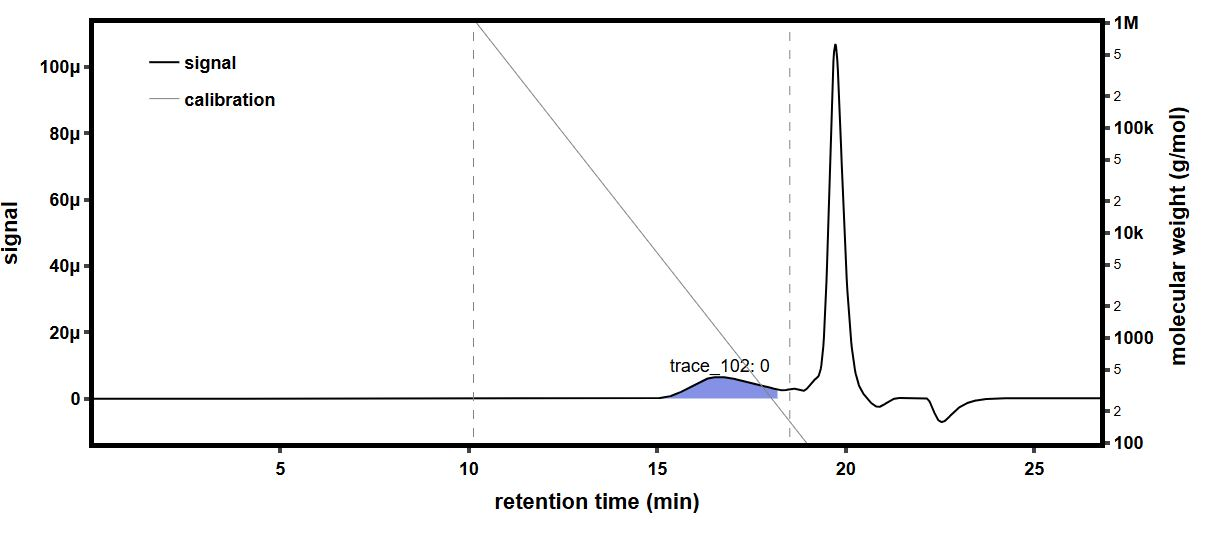

The data file committed next to this chart (first rows):
time (min), raw light scattering data: detector volt…, raw light scattering data: detector volt…, raw light scattering data: detector volt…, raw light scattering data: detector volt…, raw light scattering data: detector volt…, raw light scattering data: detector volt…, raw light scattering data: detector volt…, raw light scattering data: detector volt…, raw UV absorbance data: detector voltage…, differential refractive index data: diff…, Forward Laser Monitor: Forward Laser Mon…, Auto-inject Signal: Auto-inject Signal, Auto-inject Signal: Auto-inject Signal, absolute refractive index data: absolute…
-0.177, 0.02582, 0.01478, 0.03956, 0.02824, 0.0328, 0.027, 0.04103, 0.01612, , -0.0002674, 1.008, , 1.439
-0.1602, 0.02582, 0.01478, 0.03956, 0.02824, 0.0328, 0.027, 0.04104, 0.01612, , -0.0002674, 1.008, , 1.439
-0.1433, 0.02582, 0.01478, 0.03956, 0.02824, 0.0328, 0.027, 0.04104, 0.01612, , -0.0002674, 1.008, , 1.439
-0.1265, 0.02582, 0.01478, 0.03955, 0.02824, 0.0328, 0.027, 0.04104, 0.01612, , -0.0002674, 1.008, , 1.439
-0.1097, 0.02582, 0.01478, 0.03956, 0.02824, 0.0328, 0.027, 0.04104, 0.01612, , -0.0002674, 1.008, , 1.439
-0.09282, 0.02582, 0.01478, 0.03956, 0.02824, 0.0328, 0.02701, 0.04103, 0.01612, , -0.0002674, 1.008, , 1.439
-0.07599, 0.02581, 0.01478, 0.03956, 0.02824, 0.0328, 0.027, 0.04104, 0.01612, , -0.0002674, 1.008, , 1.439
-0.05915, 0.02581, 0.01479, 0.03956, 0.02824, 0.0328, 0.027, 0.04104, 0.01612, , -0.0002674, 1.008, , 1.439
-0.04232, 0.02581, 0.01478, 0.03956, 0.02824, 0.0328, 0.02701, 0.04104, 0.01612, , -0.0002674, 1.008, , 1.439
-0.02548, 0.02582, 0.01478, 0.03956, 0.02824, 0.0328, 0.027, 0.04104, 0.01612, , -0.0002674, 1.008, , 1.439
-0.008649, 0.02582, 0.01478, 0.03956, 0.02824, 0.0328, 0.027, 0.04104, 0.01612, , -0.0002674, 1.008, , 1.439
0.008185, 0.02582, 0.01478, 0.03956, 0.02824, 0.0328, 0.02701, 0.04104, 0.01612, , -0.0002674, 1.008, , 1.439
0.02502, 0.02582, 0.01478, 0.03956, 0.02824, 0.0328, 0.02701, 0.04104, 0.01612, , -0.0002674, 1.008, , 1.439
0.04185, 0.02582, 0.01478, 0.03956, 0.02824, 0.0328, 0.02701, 0.04104, 0.01612, , -0.0002674, 1.008, , 1.439
0.05869, 0.02582, 0.01478, 0.03956, 0.02824, 0.0328, 0.027, 0.04104, 0.01612, , -0.0002674, 1.008, , 1.439
0.07552, 0.02582, 0.01478, 0.03956, 0.02824, 0.0328, 0.02701, 0.04104, 0.01612, 0.05472, -0.0002674, 1.008, , 1.439
0.09236, 0.02582, 0.01478, 0.03956, 0.02824, 0.0328, 0.027, 0.04104, 0.01612, 0.05473, -0.0002674, 1.008, , 1.439
0.1092, 0.02582, 0.01478, 0.03957, 0.02824, 0.0328, 0.027, 0.04104, 0.01612, 0.05473, -0.0002674, 1.008, , 1.439
0.126, 0.02581, 0.01478, 0.03956, 0.02824, 0.0328, 0.027, 0.04104, 0.01613, 0.05473, -0.0002674, 1.008, , 1.439
0.1429, 0.02581, 0.01478, 0.03956, 0.02824, 0.0328, 0.02701, 0.04103, 0.01612, 0.05473, -0.0002674, 1.008, , 1.439
0.1597, 0.02582, 0.01478, 0.03956, 0.02824, 0.0328, 0.02701, 0.04103, 0.01612, 0.05473, -0.0002674, 1.008, , 1.439
0.1765, 0.02582, 0.01478, 0.03956, 0.02824, 0.0328, 0.027, 0.04103, 0.01613, 0.05473, -0.0002674, 1.008, , 1.439
0.1934, 0.02582, 0.01478, 0.03956, 0.02824, 0.0328, 0.027, 0.04104, 0.01612, 0.05472, -0.0002674, 1.008, , 1.439
0.2102, 0.02582, 0.01478, 0.03956, 0.02824, 0.0328, 0.027, 0.04104, 0.01612, 0.05472, -0.0002674, 1.008, , 1.439
0.227, 0.02582, 0.01478, 0.03956, 0.02824, 0.0328, 0.027, 0.04104, 0.01612, 0.05472, -0.0002674, 1.008, , 1.439
0.2439, 0.02582, 0.01478, 0.03956, 0.02824, 0.0328, 0.027, 0.04104, 0.01612, 0.05472, -0.0002674, 1.008, , 1.439
0.2607, 0.02582, 0.01478, 0.03956, 0.02824, 0.0328, 0.027, 0.04104, 0.01612, 0.05472, -0.0002674, 1.008, , 1.439
0.2775, 0.02582, 0.01478, 0.03956, 0.02825, 0.0328, 0.027, 0.04104, 0.01612, 0.05472, -0.0002674, 1.008, , 1.439
0.2944, 0.02582, 0.01478, 0.03956, 0.02825, 0.0328, 0.027, 0.04104, 0.01612, 0.05472, -0.0002674, 1.008, , 1.439
0.3112, 0.02582, 0.01478, 0.03956, 0.02824, 0.0328, 0.027, 0.04104, 0.01613, 0.05472, -0.0002674, 1.008, , 1.439
0.328, 0.02582, 0.01478, 0.03956, 0.02824, 0.0328, 0.027, 0.04104, 0.01612, 0.05472, -0.0002674, 1.008, , 1.439
0.3449, 0.02582, 0.01478, 0.03956, 0.02824, 0.0328, 0.027, 0.04104, 0.01612, 0.05472, -0.0002674, 1.008, , 1.439
0.3617, 0.02582, 0.01478, 0.03956, 0.02824, 0.0328, 0.027, 0.04104, 0.01612, 0.05472, -0.0002674, 1.008, , 1.439
0.3785, 0.02582, 0.01478, 0.03956, 0.02824, 0.0328, 0.027, 0.04104, 0.01612, 0.05472, -0.0002674, 1.008, , 1.439
0.3954, 0.02581, 0.01478, 0.03956, 0.02824, 0.0328, 0.027, 0.04104, 0.01612, 0.05471, -0.0002674, 1.008, , 1.439
0.4122, 0.02582, 0.01478, 0.03956, 0.02824, 0.0328, 0.027, 0.04104, 0.01612, 0.05471, -0.0002674, 1.008, , 1.439
0.429, 0.02582, 0.01478, 0.03956, 0.02824, 0.0328, 0.027, 0.04104, 0.01612, 0.05471, -0.0002674, 1.008, , 1.439
0.4459, 0.02582, 0.01478, 0.03956, 0.02824, 0.0328, 0.027, 0.04104, 0.01612, 0.05471, -0.0002674, 1.008, , 1.439
0.4627, 0.02582, 0.01478, 0.03956, 0.02824, 0.0328, 0.02701, 0.04104, 0.01612, 0.05471, -0.0002674, 1.008, , 1.439
0.4796, 0.02582, 0.01478, 0.03956, 0.02824, 0.0328, 0.02701, 0.04104, 0.01612, 0.05472, -0.0002674, 1.008, , 1.439
0.4964, 0.02582, 0.01478, 0.03956, 0.02824, 0.0328, 0.027, 0.04104, 0.01612, 0.05472, -0.0002674, 1.008, , 1.439
0.5132, 0.02582, 0.01478, 0.03956, 0.02824, 0.0328, 0.027, 0.04104, 0.01612, 0.05472, -0.0002674, 1.008, , 1.439
0.5301, 0.02582, 0.01478, 0.03956, 0.02824, 0.0328, 0.02701, 0.04104, 0.01612, 0.05472, -0.0002674, 1.008, , 1.439
0.5469, 0.02582, 0.01478, 0.03956, 0.02824, 0.0328, 0.02701, 0.04104, 0.01612, 0.05472, -0.0002674, 1.008, , 1.439
0.5637, 0.02582, 0.01478, 0.03956, 0.02824, 0.0328, 0.02701, 0.04104, 0.01612, 0.05472, -0.0002674, 1.008, , 1.439
0.5806, 0.02582, 0.01478, 0.03956, 0.02825, 0.0328, 0.02701, 0.04104, 0.01612, 0.05471, -0.0002674, 1.008, , 1.439
0.5974, 0.02582, 0.01478, 0.03956, 0.02825, 0.0328, 0.02701, 0.04104, 0.01612, 0.05471, -0.0002674, 1.008, , 1.439
0.6142, 0.02582, 0.01478, 0.03956, 0.02824, 0.0328, 0.02701, 0.04104, 0.01612, 0.05471, -0.0002674, 1.008, , 1.439
0.6311, 0.02582, 0.01478, 0.03956, 0.02824, 0.0328, 0.02701, 0.04104, 0.01613, 0.05472, -0.0002674, 1.008, , 1.439
0.6479, 0.02582, 0.01478, 0.03956, 0.02824, 0.0328, 0.02701, 0.04104, 0.01612, 0.05472, -0.0002674, 1.008, , 1.439
0.6647, 0.02582, 0.01478, 0.03956, 0.02824, 0.0328, 0.02701, 0.04104, 0.01612, 0.05471, -0.0002674, 1.008, , 1.439
0.6816, 0.02582, 0.01478, 0.03956, 0.02824, 0.0328, 0.02701, 0.04104, 0.01612, 0.05471, -0.0002674, 1.008, , 1.439
0.6984, 0.02582, 0.01478, 0.03956, 0.02824, 0.0328, 0.02701, 0.04104, 0.01612, 0.05471, -0.0002674, 1.008, , 1.439
0.7152, 0.02582, 0.01478, 0.03956, 0.02824, 0.0328, 0.02701, 0.04104, 0.01612, 0.05471, -0.0002674, 1.008, , 1.439
0.7321, 0.02582, 0.01478, 0.03956, 0.02824, 0.0328, 0.02701, 0.04104, 0.01612, 0.05471, -0.0002674, 1.008, , 1.439
0.7489, 0.02582, 0.01478, 0.03956, 0.02825, 0.0328, 0.02701, 0.04104, 0.01612, 0.05471, -0.0002674, 1.008, , 1.439
0.7657, 0.02582, 0.01478, 0.03956, 0.02824, 0.0328, 0.02701, 0.04104, 0.01612, 0.05471, -0.0002674, 1.008, , 1.439
0.7826, 0.02582, 0.01478, 0.03956, 0.02824, 0.0328, 0.02701, 0.04103, 0.01612, 0.05471, -0.0002674, 1.008, , 1.439
0.7994, 0.02582, 0.01478, 0.03956, 0.02824, 0.0328, 0.02701, 0.04104, 0.01612, 0.05472, -0.0002674, 1.008, , 1.439
0.8162, 0.02582, 0.01478, 0.03956, 0.02825, 0.0328, 0.02701, 0.04104, 0.01612, 0.05472, -0.0002674, 1.008, , 1.439
... 1,604 more rows
